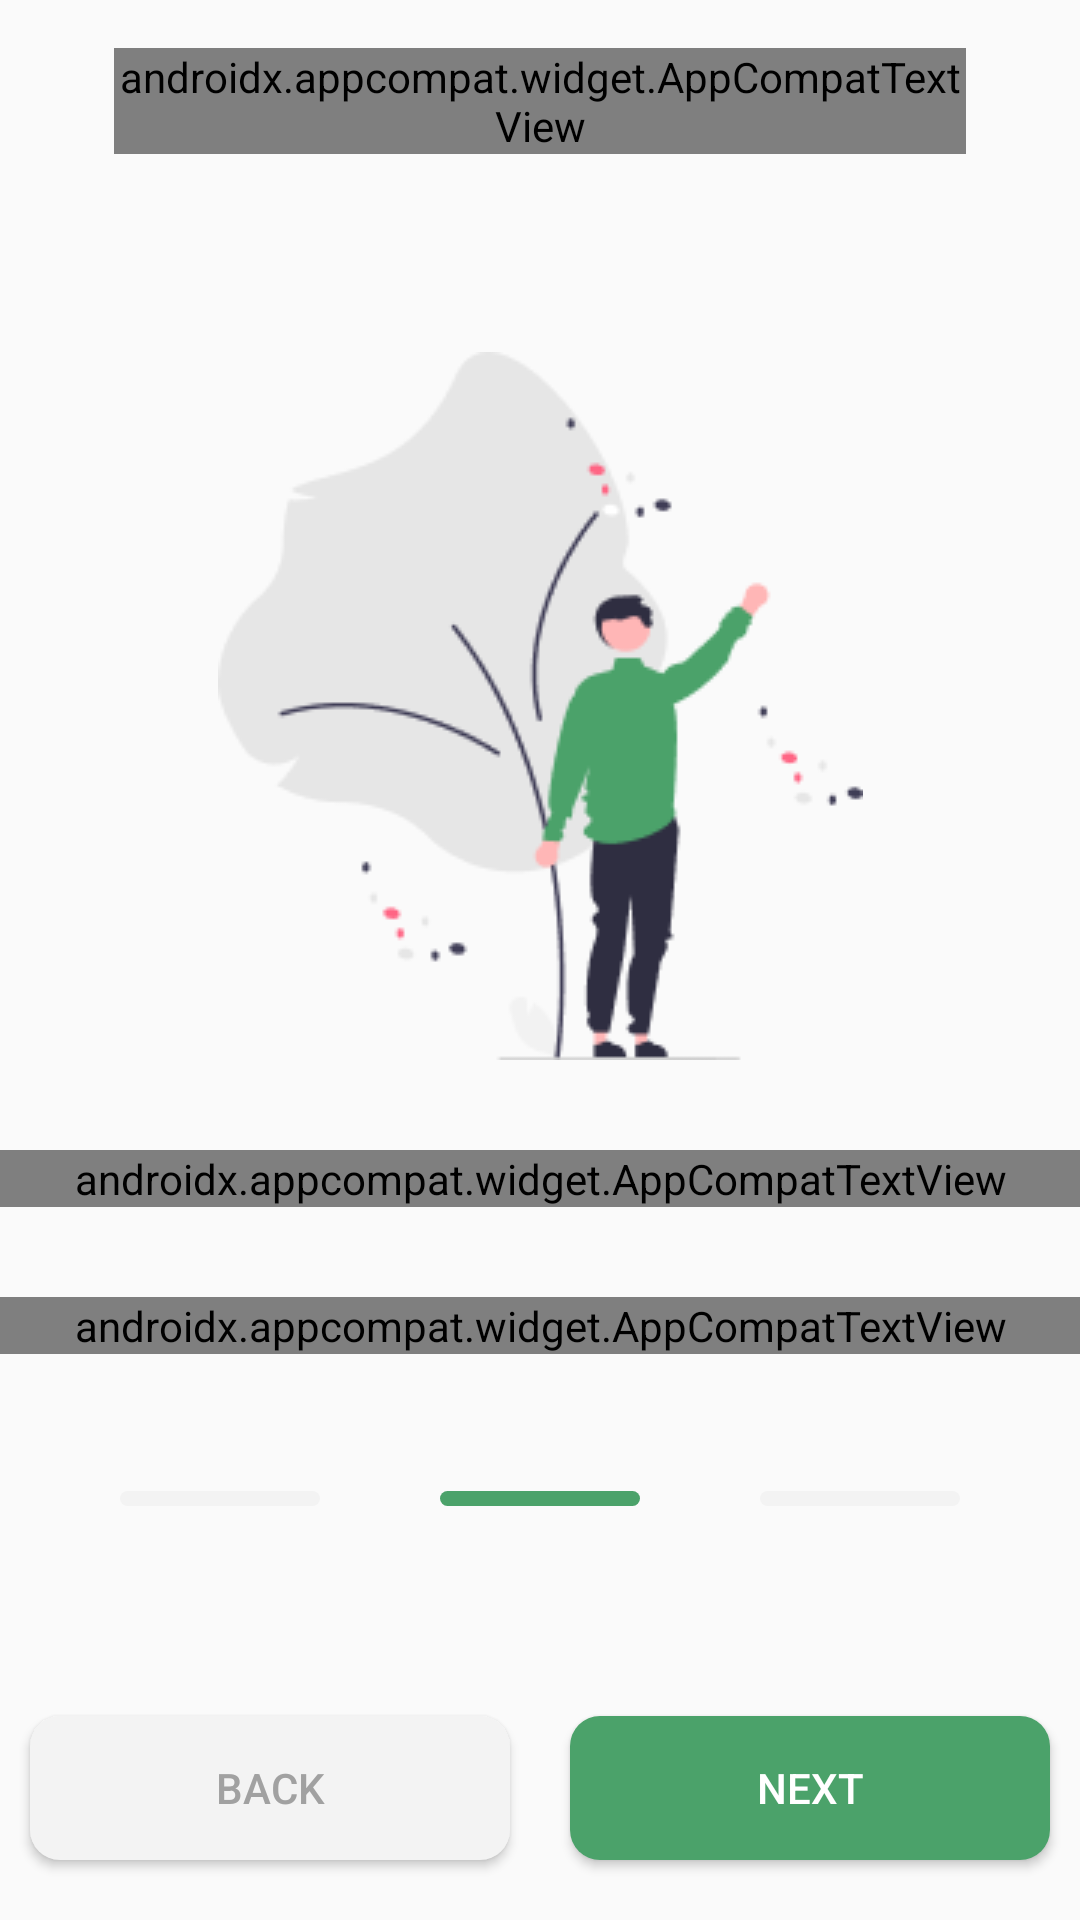

Android layout source for this screen:
<!-- AndroidManifest.xml: application theme Theme.CropBit -->
<!-- res/layout/fragment_on_boarding_screen2.xml -->
<?xml version="1.0" encoding="utf-8"?>
<androidx.constraintlayout.widget.ConstraintLayout xmlns:android="http://schemas.android.com/apk/res/android"
    xmlns:tools="http://schemas.android.com/tools"
    android:layout_width="match_parent"
    android:layout_height="match_parent"
    xmlns:app="http://schemas.android.com/apk/res-auto"
    tools:context=".onboarding_module.presentation.fragments.OnBoardingScreen2Fragment">

    <androidx.constraintlayout.widget.ConstraintLayout
        android:id="@+id/constraintLayout"
        android:layout_width="match_parent"
        android:layout_height="wrap_content"
        app:layout_constraintEnd_toEndOf="parent"
        app:layout_constraintStart_toStartOf="parent"
        app:layout_constraintTop_toTopOf="parent">

        <androidx.appcompat.widget.AppCompatTextView
            android:id="@+id/skipText"
            android:layout_width="match_parent"
            android:layout_height="wrap_content"
            android:layout_marginHorizontal="38dp"
            android:layout_marginVertical="16dp"
            android:fontFamily="@font/pt_sans"
            android:text="Skip"
            android:textAlignment="textEnd"
            android:textSize="16dp"
            app:layout_constraintBottom_toBottomOf="parent"
            app:layout_constraintEnd_toEndOf="parent"
            app:layout_constraintStart_toStartOf="parent"
            app:layout_constraintTop_toTopOf="parent" />

    </androidx.constraintlayout.widget.ConstraintLayout>

    <androidx.core.widget.NestedScrollView
        android:id="@+id/scrollView"
        android:layout_width="match_parent"
        android:layout_height="0dp"
        android:orientation="vertical"
        app:layout_constraintBottom_toTopOf="@+id/buttonContainer"
        app:layout_constraintEnd_toEndOf="parent"
        app:layout_constraintStart_toStartOf="parent"
        app:layout_constraintTop_toBottomOf="@+id/constraintLayout">
        <androidx.constraintlayout.widget.ConstraintLayout
            android:layout_width="match_parent"
            android:layout_height="match_parent">

            <androidx.appcompat.widget.AppCompatImageView
                android:id="@+id/ivOnbFrag1Icon"
                android:layout_width="wrap_content"
                android:layout_height="wrap_content"
                android:layout_marginTop="50dp"
                app:layout_constraintEnd_toEndOf="parent"
                app:layout_constraintStart_toStartOf="parent"
                app:layout_constraintTop_toTopOf="parent"
                app:srcCompat="@drawable/iv_onb_fragment_2_icon" />

            <androidx.appcompat.widget.AppCompatTextView
                android:id="@+id/title"
                android:layout_width="match_parent"
                android:layout_height="wrap_content"
                android:fontFamily="@font/pt_sans_bold"
                android:textColor="@color/secondary_dark"
                android:text="Early detection of plant\nand soil diseases "
                android:textAlignment="center"
                android:textSize="30dp"
                android:textStyle="bold"
                android:layout_marginTop="30dp"
                app:layout_constraintEnd_toEndOf="parent"
                app:layout_constraintStart_toStartOf="parent"
                app:layout_constraintTop_toBottomOf="@+id/ivOnbFrag1Icon" />

            <androidx.appcompat.widget.AppCompatTextView
                android:id="@+id/subTitle"
                android:layout_width="match_parent"
                android:layout_height="wrap_content"
                android:layout_marginTop="30dp"
                android:fontFamily="@font/pt_sans"
                android:paddingHorizontal="16dp"
                android:text="our project can detect plant and soil diseases using an existing camera sensor that tracks the plants in real-time day by day."
                android:textAlignment="textStart"
                android:textColor="@color/medium_dark_grey1"
                android:textSize="20dp"
                app:layout_constraintBottom_toBottomOf="parent"
                app:layout_constraintEnd_toEndOf="parent"
                app:layout_constraintStart_toStartOf="parent"
                app:layout_constraintTop_toBottomOf="@+id/title" />


        </androidx.constraintlayout.widget.ConstraintLayout>

    </androidx.core.widget.NestedScrollView>

    <androidx.constraintlayout.widget.ConstraintLayout
        android:id="@+id/buttonContainer"
        android:layout_width="match_parent"
        android:layout_height="wrap_content"
        app:layout_constraintBottom_toBottomOf="parent"
        app:layout_constraintEnd_toEndOf="parent"
        app:layout_constraintStart_toStartOf="parent">

        <androidx.appcompat.widget.LinearLayoutCompat
            android:id="@+id/progressBar"
            android:layout_width="match_parent"
            android:layout_height="wrap_content"
            android:layout_marginBottom="50dp"
            android:orientation="horizontal"
            android:weightSum="3"
            android:gravity="center"
            android:padding="20dp"
            app:layout_constraintTop_toTopOf="parent"
            app:layout_constraintStart_toStartOf="parent"
            app:layout_constraintEnd_toEndOf="parent"
            app:layout_constraintBottom_toTopOf="@id/backButton">

            <View
                android:id="@+id/view1"
                android:background="@drawable/shape_rectangle_corner_10dp_light_grey"
                android:layout_width="10dp"
                android:layout_height="5dp"
                android:layout_marginHorizontal="20dp"
                android:layout_weight="1" />

            <View
                android:id="@+id/view2"
                android:background="@drawable/shape_rectangle_corner_10dp_primary_green"
                android:layout_width="10dp"
                android:layout_height="5dp"
                android:layout_marginHorizontal="20dp"
                android:layout_weight="1"/>

            <View
                android:id="@+id/view3"
                android:background="@drawable/shape_rectangle_corner_10dp_light_grey"
                android:layout_width="10dp"
                android:layout_height="5dp"
                android:layout_marginHorizontal="20dp"
                android:layout_weight="1"/>

        </androidx.appcompat.widget.LinearLayoutCompat>

        <androidx.appcompat.widget.AppCompatButton
            android:id="@+id/backButton"
            android:layout_width="0dp"
            android:layout_height="wrap_content"
            android:layout_marginHorizontal="10dp"
            android:layout_marginBottom="20dp"
            android:text="Back"
            android:textColor="@color/medium_dark_grey"
            android:background="@drawable/shape_rectangle_corner_10dp_light_grey"
            app:layout_constraintEnd_toStartOf="@id/nextButton"
            app:layout_constraintBottom_toBottomOf="parent"
            app:layout_constraintStart_toStartOf="parent"
            app:layout_constraintTop_toBottomOf="@id/progressBar" />

        <androidx.appcompat.widget.AppCompatButton
            android:id="@+id/nextButton"
            android:layout_width="0dp"
            android:layout_height="wrap_content"
            android:layout_marginHorizontal="10dp"
            android:text="Next"
            android:textColor="@color/white"
            android:background="@drawable/shape_rectangle_corner_10dp_primary_green"
            app:layout_constraintBottom_toBottomOf="@+id/backButton"
            app:layout_constraintEnd_toEndOf="parent"
            app:layout_constraintStart_toEndOf="@id/backButton"
            app:layout_constraintTop_toTopOf="@+id/backButton" />

    </androidx.constraintlayout.widget.ConstraintLayout>

</androidx.constraintlayout.widget.ConstraintLayout>
<!-- resources referenced by this layout -->
<resources>
  <color name="medium_dark_grey">#A1A1A1</color>
  <color name="medium_dark_grey1">#9C9C9C</color>
  <color name="secondary_dark">#1E1E1E</color>
  <color name="white">#FFFFFFFF</color>
  <!-- drawable iv_onb_fragment_2_icon: png bitmap (drawable, 10251 bytes) -->
  <!-- drawable shape_rectangle_corner_10dp_light_grey (drawable) -->
  <?xml version="1.0" encoding="utf-8"?>
  <selector xmlns:android="http://schemas.android.com/apk/res/android">
      <item>
          <shape android:shape="rectangle">
              <solid android:color="@color/light_dark_grey" />
              <corners android:radius="10dp" />
          </shape>
      </item>
  </selector>
  <!-- drawable shape_rectangle_corner_10dp_primary_green (drawable) -->
  <?xml version="1.0" encoding="utf-8"?>
  <selector xmlns:android="http://schemas.android.com/apk/res/android">
      <item>
          <shape android:shape="rectangle">
              <solid android:color="@color/primary_green" />
              <corners android:radius="10dp" />
          </shape>
      </item>
  </selector>
  <style name="Theme.CropBit" parent="Base.Theme.CropBit" />
  <color name="light_dark_grey">#F3F3F3</color>
  <color name="primary_green">#4BA26A</color>
  <style name="Base.Theme.CropBit" parent="Theme.MaterialComponents.Light.NoActionBar.Bridge">
          
          
      </style>
</resources>
